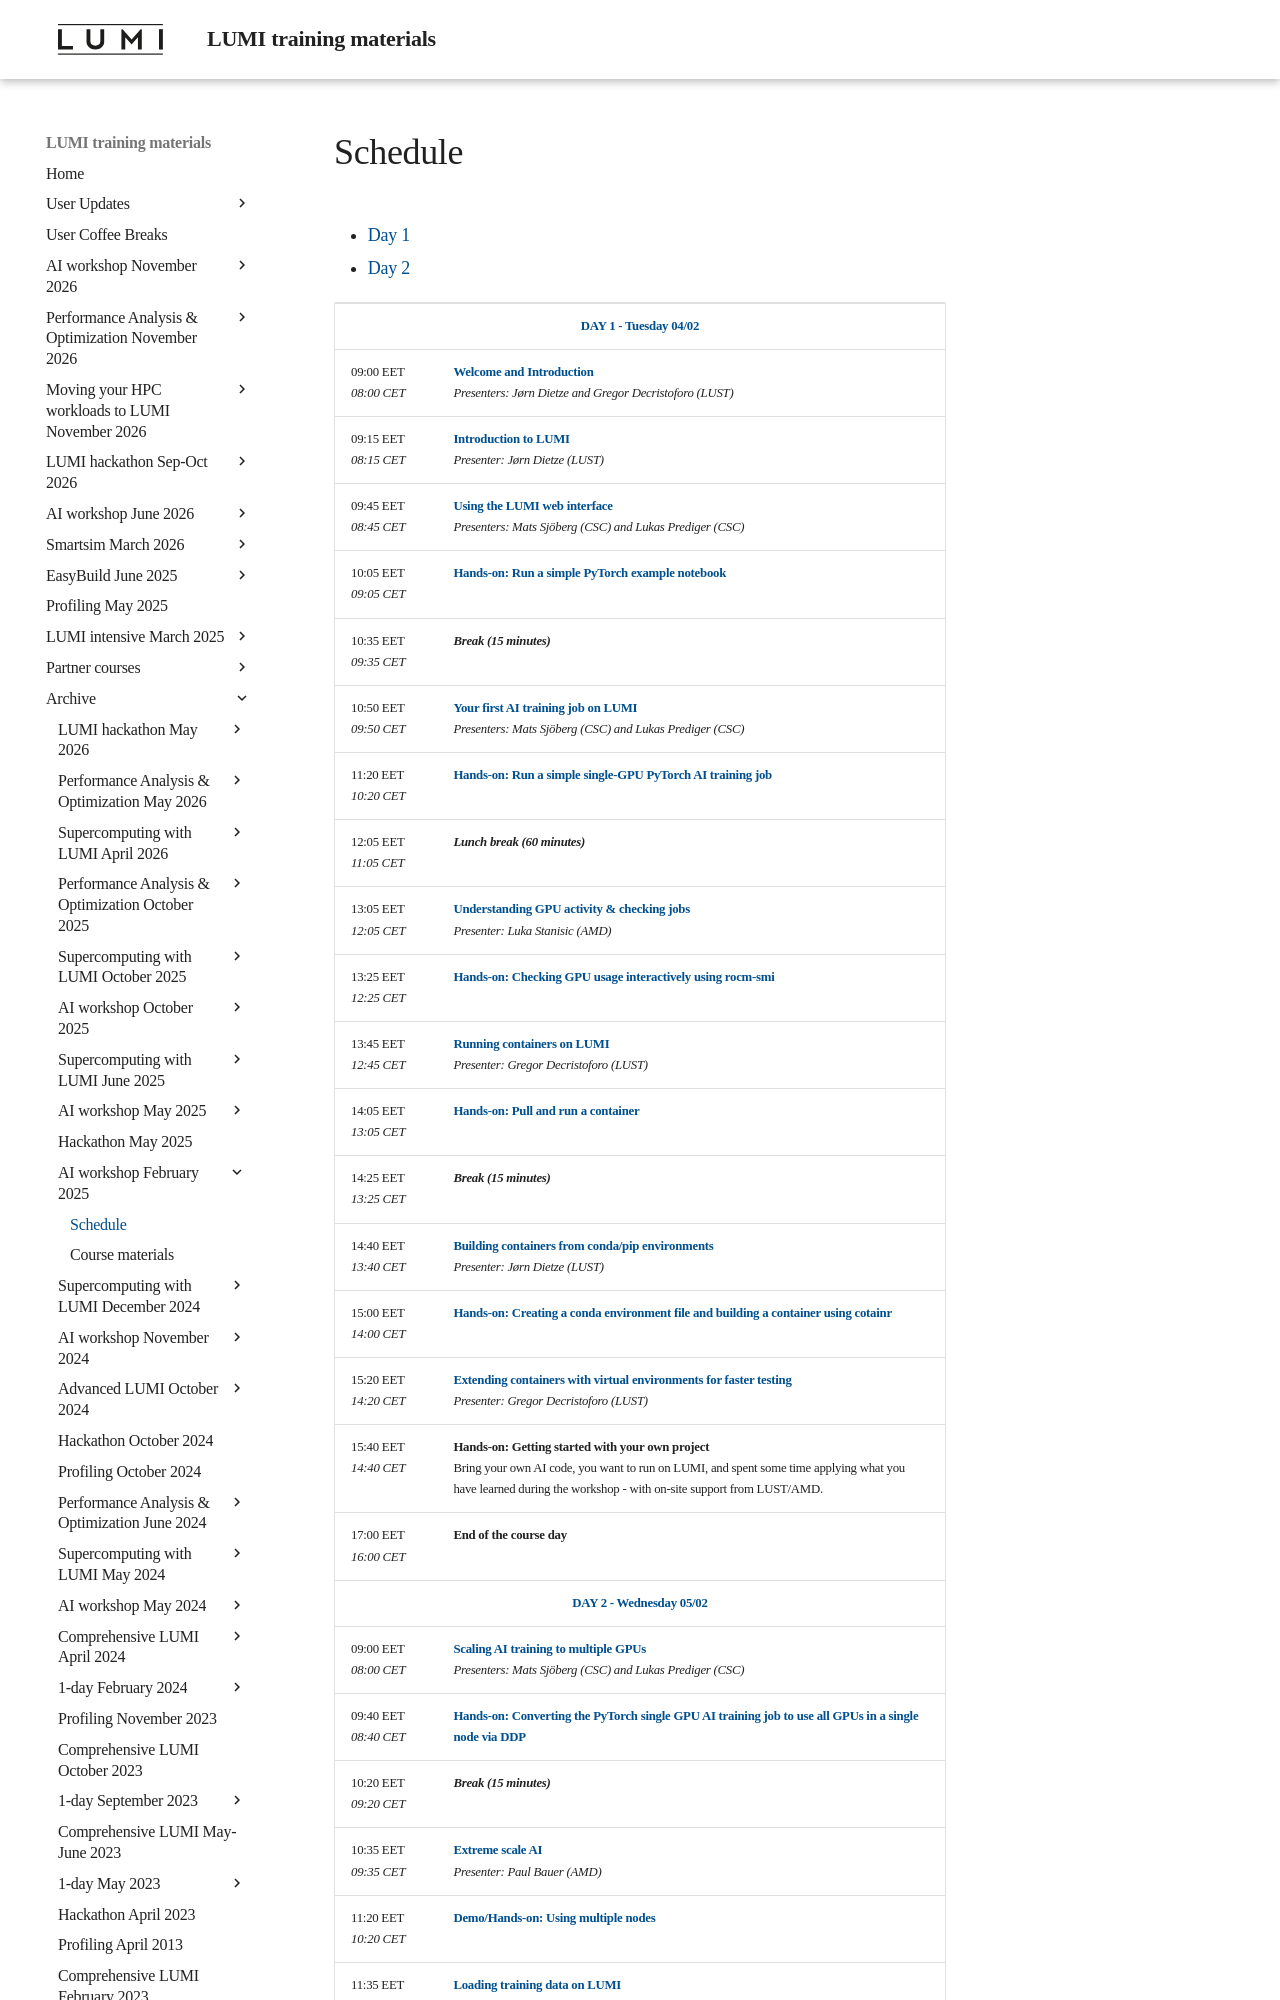

repository: Lumi-supercomputer/LUMI-training-materials · page: ai-20250204/schedule/index.html · generator: mkdocs

# Schedule

<ul>
    <li><a href="#Day1">Day 1</a>
    <li><a href="#Day2">Day 2</a>
</ul>

<table style="text-align: left;">
<tbody>
<!--
DAY 1
-->
    <tr>
        <td colspan="2" align="center">
            <a name="Day1"><b>DAY 1 - Tuesday 04/02</b></a>
        </td>
    </tr>
    <tr>
        <td style="width:8em">
            09:00 EET
            <br/><em>08:00 CET</em>
        </td>
        <td><b><a href="../extra_00_Course_Introduction/">Welcome and Introduction</a></b>
        <br/><em>Presenters: Jørn Dietze and Gregor Decristoforo (LUST)</em>
        </td>
    </tr>
    <tr>
        <td>
            09:15 EET
            <br/><em>08:15 CET</em>
        </td>
        <td><b><a href="../extra_01_Introduction/">Introduction to LUMI</a></b>
        <br/><em>Presenter: Jørn Dietze (LUST)</em>
        </td>
    </tr>
    <tr>
        <td>
            09:45 EET
            <br/><em>08:45 CET</em>
        </td>
        <td><b><a href="../extra_02_Webinterface/">Using the LUMI web interface</a></b>
        <br/><em>Presenters: Mats Sjöberg (CSC) and Lukas Prediger (CSC)</em>
        </td>
    </tr>
    <tr>
        <td>
            10:05 EET
            <br/><em>09:05 CET</em>
        </td>
        <td><b><a href="../E02_Webinterface/">Hands-on: Run a simple PyTorch example notebook</a></b>
        </td>
    </tr>
    <tr>
        <td>
            10:35 EET
            <br/><em>09:35 CET</em>
        </td>
        <td><b><em>Break (15 minutes)</em></b>
        </td>
    </tr>
    <tr>
        <td>
            10:50 EET
            <br/><em>09:50 CET</em>
        </td>
        <td><b><a href="../extra_03_FirstJob/">Your first AI training job on LUMI</a></b>
        <br/><em>Presenters: Mats Sjöberg (CSC) and Lukas Prediger (CSC)</em>
        </td>
    </tr>
    <tr>
        <td>
            11:20 EET
            <br/><em>10:20 CET</em>
        </td>
        <td><b><a href="../E03_FirstJob/">Hands-on: Run a simple single-GPU PyTorch AI training job</a></b>
        </td>
    </tr>
    <tr>
        <td>
            12:05 EET
            <br/><em>11:05 CET</em>
        </td>
        <td><b><em>Lunch break (60 minutes)</em></b>
        </td>
    </tr>
    <tr>
        <td>
            13:05 EET
            <br/><em>12:05 CET</em>
        </td>
        <td><b><a href="../extra_04_CheckingGPU/">Understanding GPU activity & checking jobs</a></b>
        <br/><em>Presenter: Luka Stanisic (AMD)</em>
        </td>
    </tr>
    <tr>
        <td>
            13:25 EET
            <br/><em>12:25 CET</em>
        </td>
        <td><b><a href="../E04_CheckingGPU/">Hands-on: Checking GPU usage interactively using rocm-smi</a></b>
        </td>
    </tr>
    <tr>
        <td>
            13:45 EET
            <br/><em>12:45 CET</em>
        </td>
        <td><b><a href="../extra_05_RunningContainers/">Running containers on LUMI</a></b>
        </br><em>Presenter: Gregor Decristoforo (LUST)</em>
        </td>
    </tr>
    <tr>
        <td>
            14:05 EET
            <br/><em>13:05 CET</em>
        </td>
        <td><b><a href="../E05_RunningContainers/">Hands-on: Pull and run a container</a></b>
        </td>
    </tr>
    <tr>
        <td>
            14:25 EET
            <br/><em>13:25 CET</em>
        </td>
        <td><b><em>Break (15 minutes)</em></b>
        </td>
    </tr>
    <tr>
        <td>
            14:40 EET
            <br/><em>13:40 CET</em>
        </td>
        <td><b><a href="../extra_06_BuildingContainers/">Building containers from conda/pip environments</a></b>
        </br><em>Presenter: Jørn Dietze (LUST)</em>
        </td>
    </tr>
    <tr>
        <td>
            15:00 EET
            <br/><em>14:00 CET</em>
        </td>
        <td><b><a href="../E06_BuildingContainers">Hands-on: Creating a conda environment file and building a container using cotainr</a></b>
        </td>
    </tr>
    <tr>
        <td>
            15:20 EET
            <br/><em>14:20 CET</em>
        </td>
        <td><b><a href="../extra_07_VirtualEnvironments/">Extending containers with virtual environments for faster testing</a></b>
        </br><em>Presenter: Gregor Decristoforo (LUST)</em>
        </td>
    </tr>
    <tr>
        <td>
            15:40 EET
            <br/><em>14:40 CET</em>
        </td>
        <td><b>Hands-on: Getting started with your own project</b>
        <br/>Bring your own AI code, you want to run on LUMI, and spent some time applying what you have learned during the workshop - with on-site support from LUST/AMD.
        </td>
    </tr>
    <tr>
        <td>
            17:00 EET
            <br/><em>16:00 CET</em>
        </td>
        <td><b>End of the course day</b> 
        </td>
    </tr>
<!--
DAY 2
-->
    <tr>
        <td colspan="2" align="center">
            <a name="Day2"><b>DAY 2 - Wednesday 05/02</b></a>
        </td>
    </tr>
    <tr>
        <td>
            09:00 EET
            <br/><em>08:00 CET</em>
        </td>
        <td><b><a href="../extra_08_MultipleGPUs">Scaling AI training to multiple GPUs</a></b>
        <br/><em>Presenters: Mats Sjöberg (CSC) and Lukas Prediger (CSC)</em>
        </td>
    </tr>
    <tr>
        <td>
            09:40 EET
            <br/><em>08:40 CET</em>
        </td>
        <td><b><a href="../E08_MultipleGPUs/">Hands-on: Converting the PyTorch single GPU AI training job to use all GPUs in a single node via DDP</a></b>
        </td>
    </tr>
    <tr>
        <td>
            10:20 EET
            <br/><em>09:20 CET</em>
        </td>
        <td><b><em>Break (15 minutes)</em></b>
        </td>
    </tr>
    <tr>
        <td>
            10:35 EET
            <br/><em>09:35 CET</em>
        </td>
        <td><b><a href="../extra_09_ExtremeScale/">Extreme scale AI</a></b>
        <br/><em>Presenter: Paul Bauer (AMD)</em>
        </td>
    </tr>
    <tr>
        <td>
            11:20 EET
            <br/><em>10:20 CET</em>
        </td>
        <td><b><a href="../E09_ExtremeScale/">Demo/Hands-on: Using multiple nodes</a></b>
        </td>
    </tr>
    <tr>
